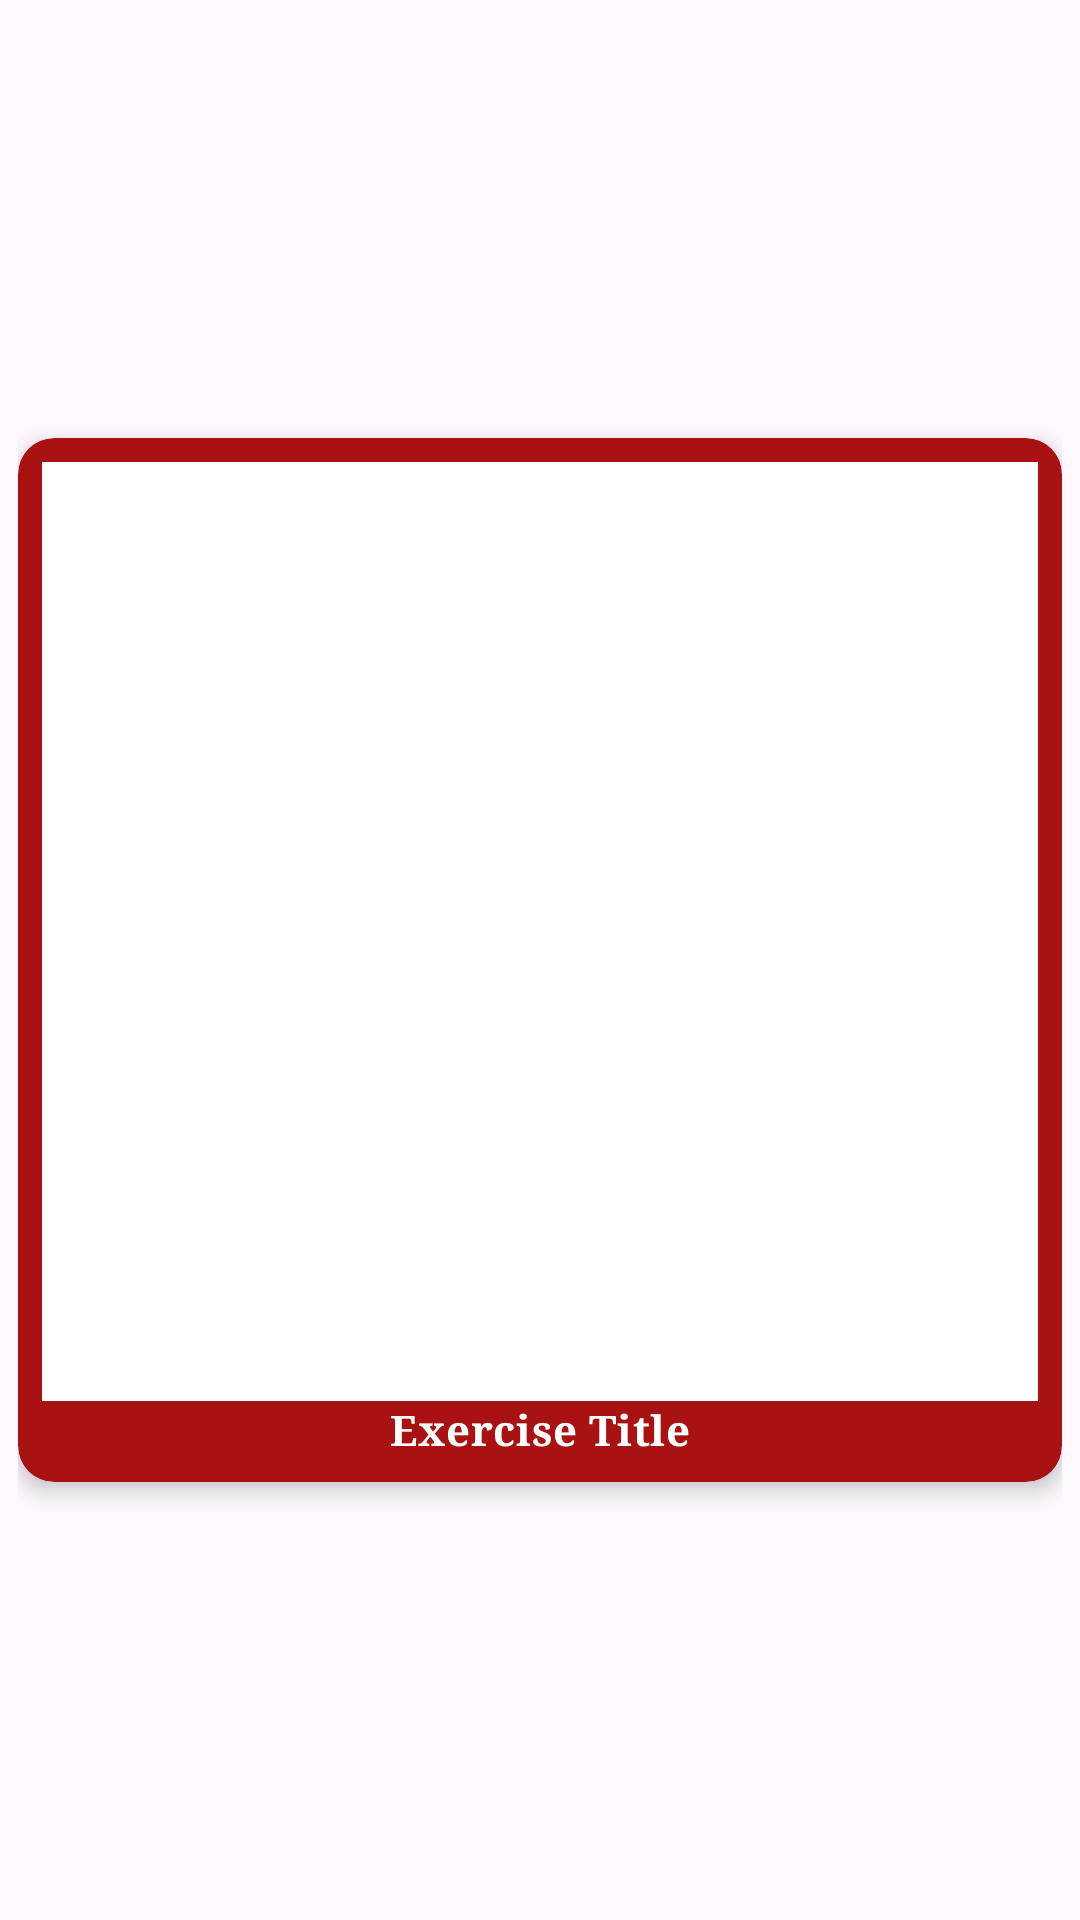

This screen was rendered from an Android layout file. Write that file and the resources it references.
<!-- AndroidManifest.xml: application theme Theme.MuscleMap -->
<!-- res/layout/card_exercise.xml -->
<?xml version="1.0" encoding="utf-8"?>
<androidx.constraintlayout.widget.ConstraintLayout xmlns:android="http://schemas.android.com/apk/res/android"
    xmlns:app="http://schemas.android.com/apk/res-auto"
    android:layout_width="match_parent"
    android:layout_height="wrap_content"
    android:padding="6dp">

    <com.google.android.material.card.MaterialCardView
        android:id="@+id/card_view"
        android:layout_width="0dp"
        android:layout_height="0dp"
        android:clickable="true"
        android:focusable="true"
        android:foreground="?attr/selectableItemBackground"
        app:cardBackgroundColor="#A91212"
        app:cardCornerRadius="12dp"
        app:cardElevation="4dp"
        app:layout_constraintBottom_toBottomOf="parent"
        app:layout_constraintDimensionRatio="1:1"
        app:layout_constraintEnd_toEndOf="parent"
        app:layout_constraintStart_toStartOf="parent"
        app:layout_constraintTop_toTopOf="parent"
        app:strokeWidth="0dp">

        <androidx.constraintlayout.widget.ConstraintLayout
            android:layout_width="match_parent"
            android:layout_height="match_parent"
            android:padding="8dp">

            
            <ImageView
                android:id="@+id/image_exercise"
                android:layout_width="0dp"
                android:layout_height="0dp"
                android:background="@android:color/white"
                android:contentDescription="@string/exercise_image"
                android:scaleType="fitCenter"
                app:layout_constraintBottom_toTopOf="@+id/text_title"
                app:layout_constraintEnd_toEndOf="parent"
                app:layout_constraintStart_toStartOf="parent"
                app:layout_constraintTop_toTopOf="parent" />

            
            <TextView
                android:id="@+id/text_title"
                android:layout_width="0dp"
                android:layout_height="wrap_content"
                android:layout_marginTop="8dp"
                android:fontFamily="serif"
                android:gravity="center"
                android:text="@string/exercise_title"
                android:textAppearance="?attr/textAppearanceBodyMedium"
                android:textColor="@android:color/white"
                android:textStyle="bold"
                app:layout_constraintBottom_toBottomOf="parent"
                app:layout_constraintEnd_toEndOf="parent"
                app:layout_constraintStart_toStartOf="parent" />

        </androidx.constraintlayout.widget.ConstraintLayout>

    </com.google.android.material.card.MaterialCardView>

</androidx.constraintlayout.widget.ConstraintLayout>
<!-- resources referenced by this layout -->
<resources>
  <string name="exercise_image">Exercise Image</string>
  <string name="exercise_title">Exercise Title</string>
  <style name="Theme.MuscleMap" parent="Base.Theme.MuscleMap" />
  <style name="Base.Theme.MuscleMap" parent="Theme.Material3.Light.NoActionBar">
          
          
      </style>
</resources>
